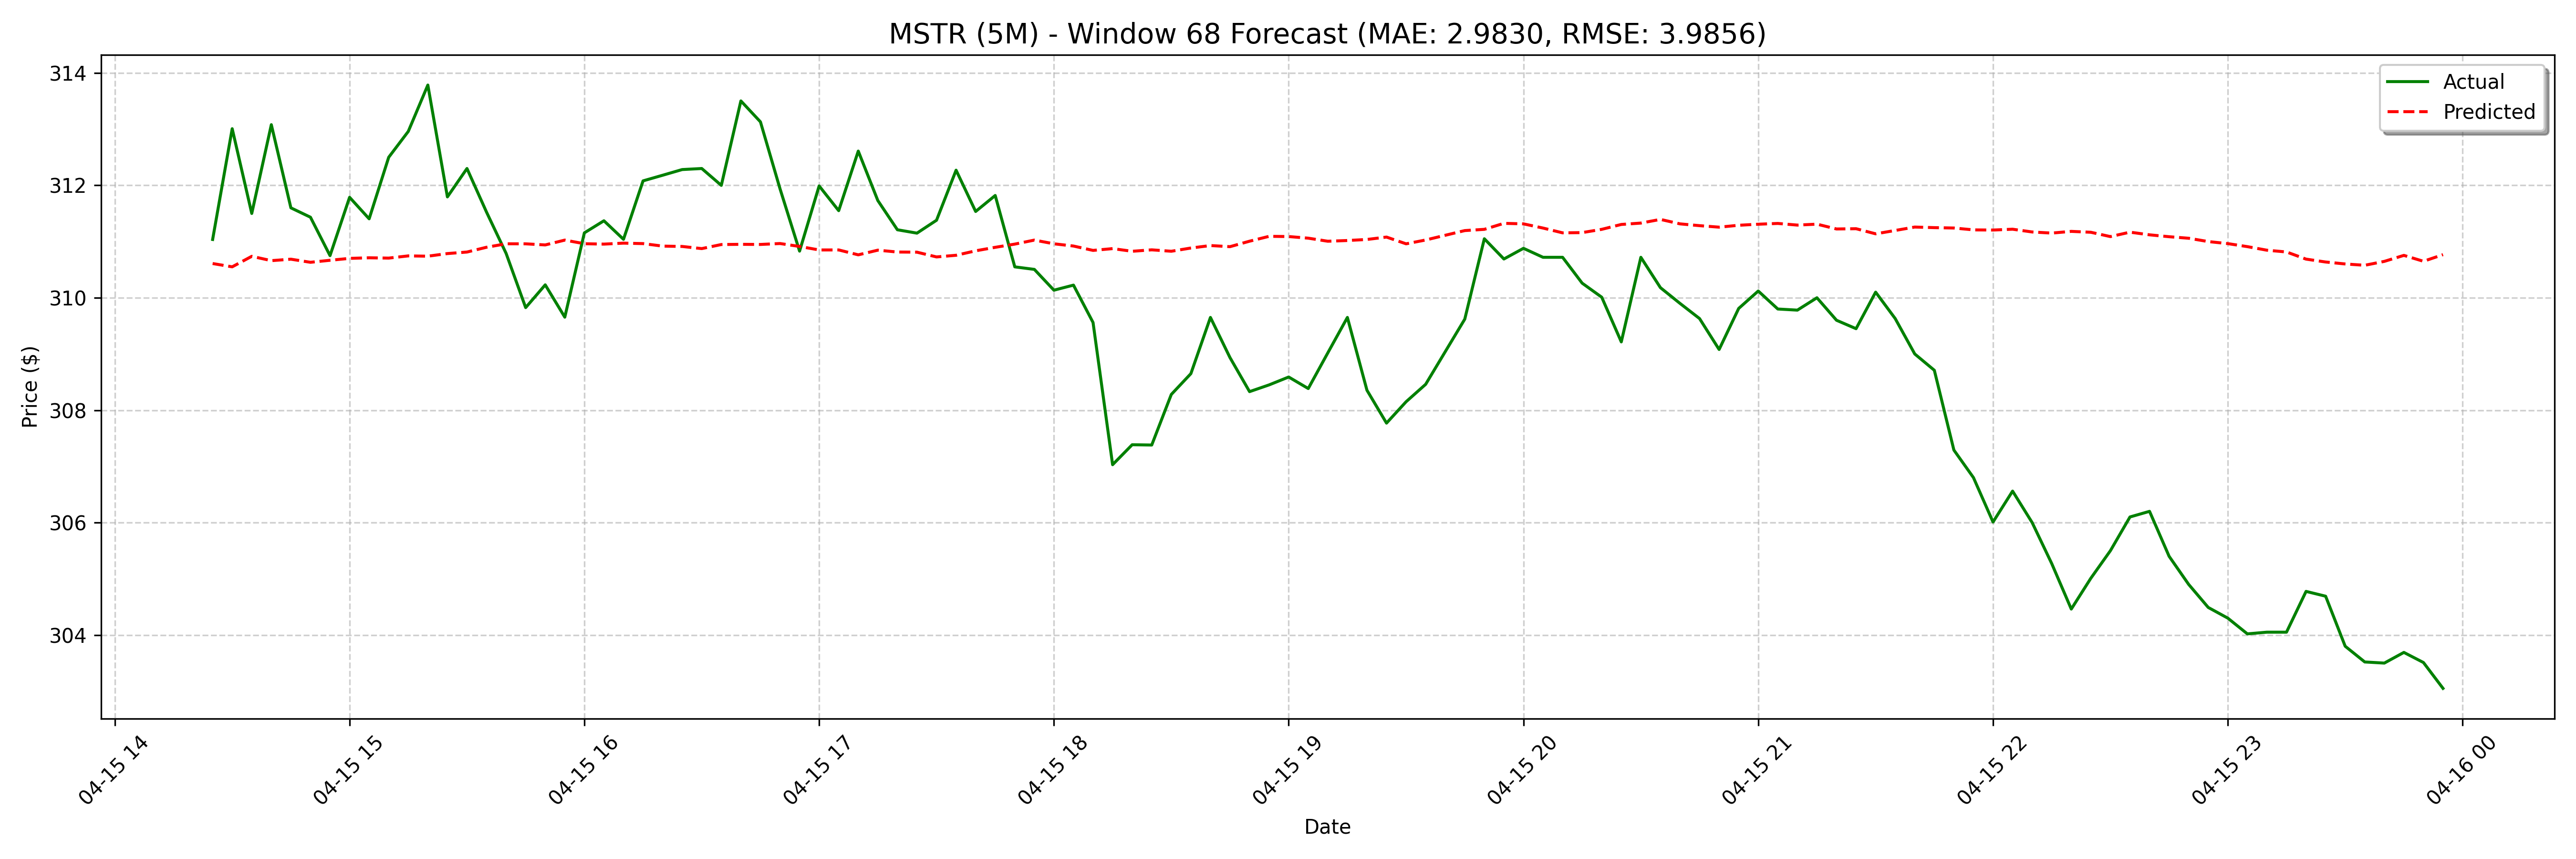

Values plotted in this chart, from the file beside it:
date, actual, forecast
2025-04-15 14:25:00, 311, 310.6
2025-04-15 14:30:00, 313, 310.6
2025-04-15 14:35:00, 311.5, 310.7
2025-04-15 14:40:00, 313.1, 310.7
2025-04-15 14:45:00, 311.6, 310.7
2025-04-15 14:50:00, 311.4, 310.6
2025-04-15 14:55:00, 310.8, 310.7
2025-04-15 15:00:00, 311.8, 310.7
2025-04-15 15:05:00, 311.4, 310.7
2025-04-15 15:10:00, 312.5, 310.7
2025-04-15 15:15:00, 313, 310.7
2025-04-15 15:20:00, 313.8, 310.7
2025-04-15 15:25:00, 311.8, 310.8
2025-04-15 15:30:00, 312.3, 310.8
2025-04-15 15:35:00, 311.5, 310.9
2025-04-15 15:40:00, 310.8, 311
2025-04-15 15:45:00, 309.8, 311
2025-04-15 15:50:00, 310.2, 310.9
2025-04-15 15:55:00, 309.7, 311
2025-04-15 16:00:00, 311.2, 311
2025-04-15 16:05:00, 311.4, 311
2025-04-15 16:10:00, 311, 311
2025-04-15 16:15:00, 312.1, 311
2025-04-15 16:20:00, 312.2, 310.9
2025-04-15 16:25:00, 312.3, 310.9
2025-04-15 16:30:00, 312.3, 310.9
2025-04-15 16:35:00, 312.0, 310.9
2025-04-15 16:40:00, 313.5, 311
2025-04-15 16:45:00, 313.1, 310.9
2025-04-15 16:50:00, 311.9, 311
2025-04-15 16:55:00, 310.8, 310.9
2025-04-15 17:00:00, 312, 310.9
2025-04-15 17:05:00, 311.5, 310.9
2025-04-15 17:10:00, 312.6, 310.8
2025-04-15 17:15:00, 311.7, 310.8
2025-04-15 17:20:00, 311.2, 310.8
2025-04-15 17:25:00, 311.1, 310.8
2025-04-15 17:30:00, 311.4, 310.7
2025-04-15 17:35:00, 312.3, 310.8
2025-04-15 17:40:00, 311.5, 310.8
2025-04-15 17:45:00, 311.8, 310.9
2025-04-15 17:50:00, 310.5, 311
2025-04-15 17:55:00, 310.5, 311
2025-04-15 18:00:00, 310.1, 311
2025-04-15 18:05:00, 310.2, 310.9
2025-04-15 18:10:00, 309.6, 310.8
2025-04-15 18:15:00, 307, 310.9
2025-04-15 18:20:00, 307.4, 310.8
2025-04-15 18:25:00, 307.4, 310.9
2025-04-15 18:30:00, 308.3, 310.8
2025-04-15 18:35:00, 308.6, 310.9
2025-04-15 18:40:00, 309.6, 310.9
2025-04-15 18:45:00, 308.9, 310.9
2025-04-15 18:50:00, 308.3, 311
2025-04-15 18:55:00, 308.5, 311.1
2025-04-15 19:00:00, 308.6, 311.1
2025-04-15 19:05:00, 308.4, 311.1
2025-04-15 19:10:00, 309, 311
2025-04-15 19:15:00, 309.6, 311
2025-04-15 19:20:00, 308.4, 311
... 68 more rows
